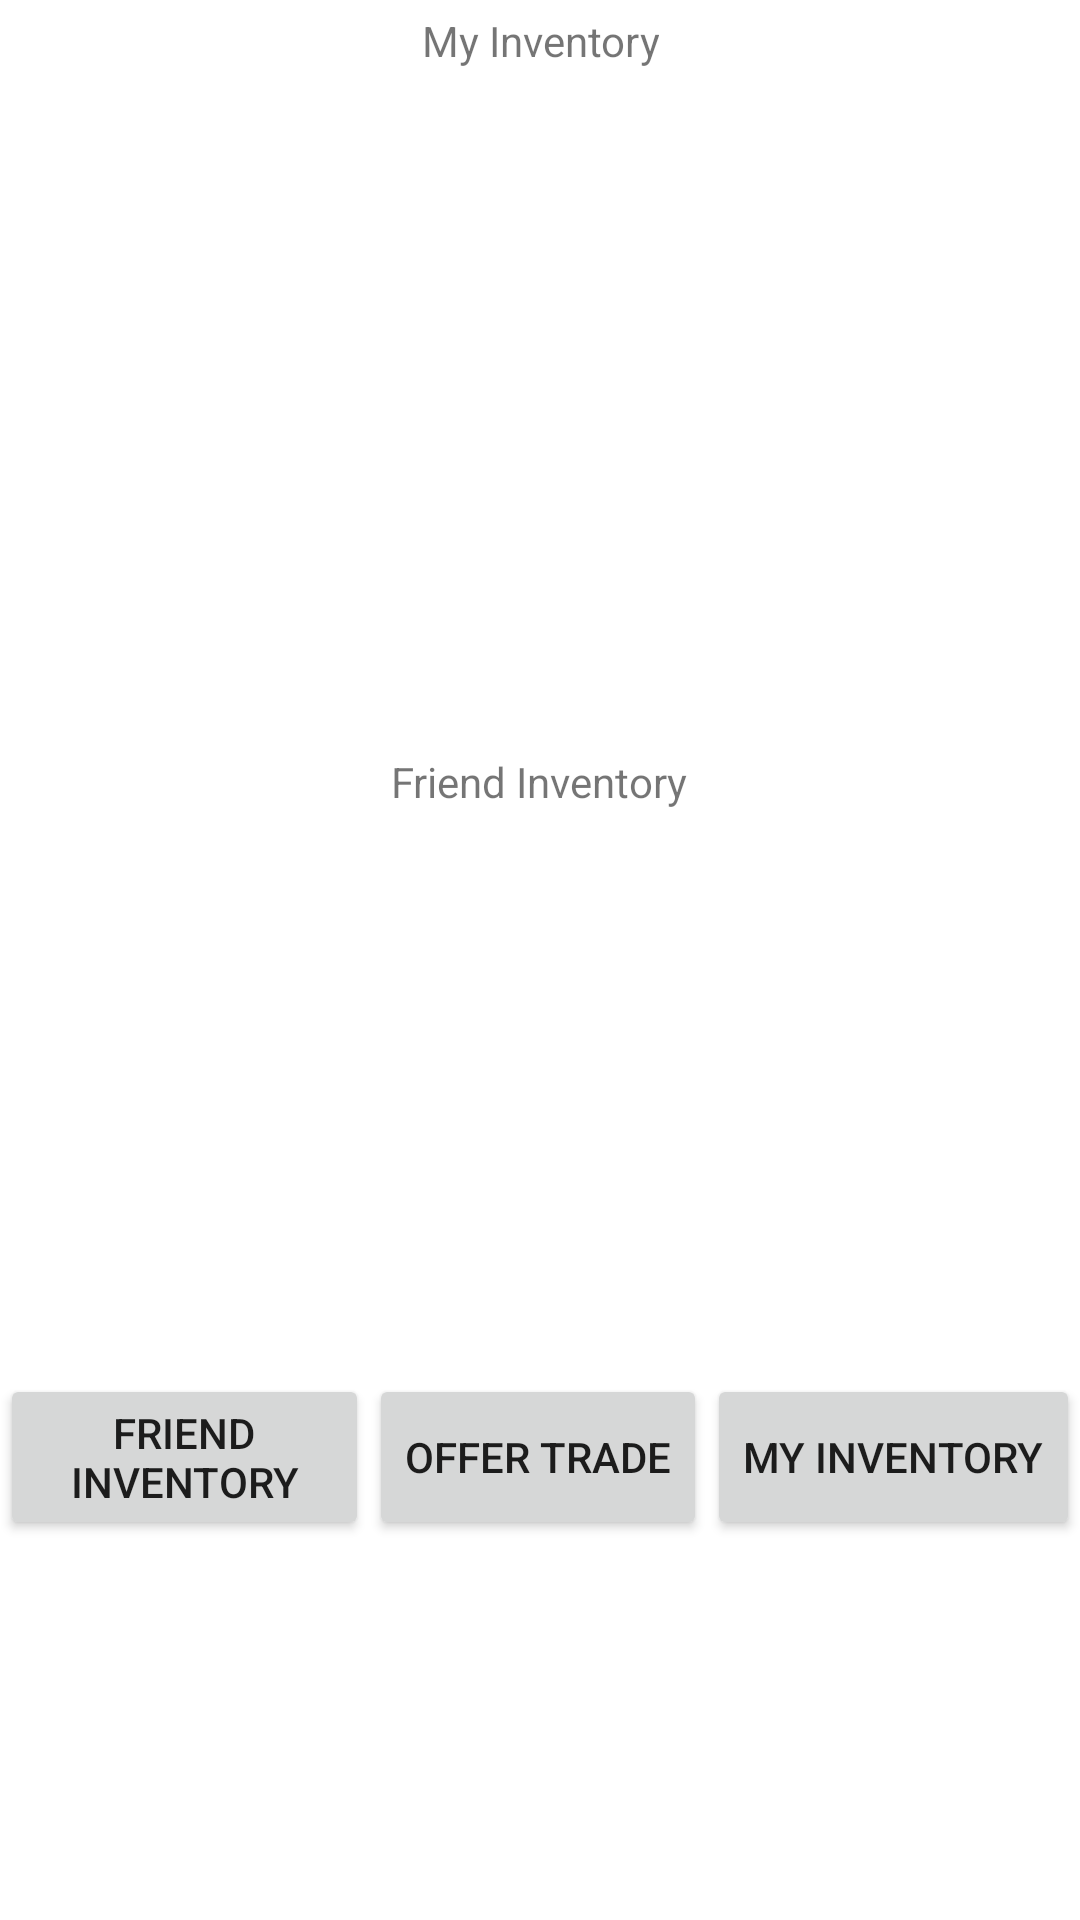

Produce the Android XML layout that renders to this screen, including the resource entries it uses.
<!-- AndroidManifest.xml: fallback theme Theme.MaterialComponents.DayNight.NoActionBar -->
<!-- res/layout/activity_offer_trade.xml -->
<LinearLayout xmlns:android="http://schemas.android.com/apk/res/android"
    xmlns:tools="http://schemas.android.com/tools" android:layout_width="match_parent"
    android:layout_height="match_parent"
    android:orientation="vertical"
    tools:context="cmput301t4.gameswap.Activities.OfferTradeActivity">


    <TextView
        android:layout_width="wrap_content"
        android:layout_height="27dp"
        android:text="My Inventory"
        android:gravity="center"
        android:id="@+id/myinventorytradeview"
        android:layout_gravity="center_horizontal" />

    <ListView
        android:layout_width="match_parent"
        android:layout_height="220dp"
        android:id="@+id/itemsFromMyInventory"
        android:layout_gravity="center_horizontal" />

    <TextView
        android:layout_width="wrap_content"
        android:layout_height="27dp"
        android:text="Friend Inventory"
        android:gravity="center"
        android:id="@+id/friendofferinventory"
        android:layout_gravity="center_horizontal" />

    <ListView
        android:layout_width="match_parent"
        android:layout_height="184dp"
        android:id="@+id/itemsFromFriendInventory"
        android:layout_gravity="center_horizontal" />

    <Space
        android:layout_width="match_parent"
        android:layout_height="wrap_content"
        android:layout_gravity="center_horizontal" />

    <RelativeLayout
        android:layout_width="match_parent"
        android:layout_height="81dp">


        <Button
            android:layout_width="wrap_content"
            android:layout_height="wrap_content"
            android:text="Friend Inventory"
            android:id="@+id/rejectTradeButton"
            android:layout_alignParentStart="true"
            android:onClick="friendInventoryButtonClicked"
            android:layout_toStartOf="@+id/counterSaveButton"
            android:layout_alignParentTop="true" />

        <Button
            android:layout_width="wrap_content"
            android:layout_height="wrap_content"
            android:text="My Inventory"
            android:id="@+id/counterMyInventoryButton"
            android:layout_alignBottom="@+id/rejectTradeButton"
            android:onClick="myInventoryButtonClicked"
            android:layout_alignParentEnd="true"
            android:layout_alignParentTop="true" />

        <Button
            android:layout_width="wrap_content"
            android:layout_height="wrap_content"
            android:text="Offer trade"
            android:onClick="offerTradeClicked"
            android:id="@+id/counterSaveButton"
            android:layout_toStartOf="@+id/counterMyInventoryButton"
            android:layout_alignParentTop="true"
            android:layout_alignBottom="@+id/rejectTradeButton" />
    </RelativeLayout>

</LinearLayout>
<!-- resources referenced by this layout -->
<resources>

</resources>
